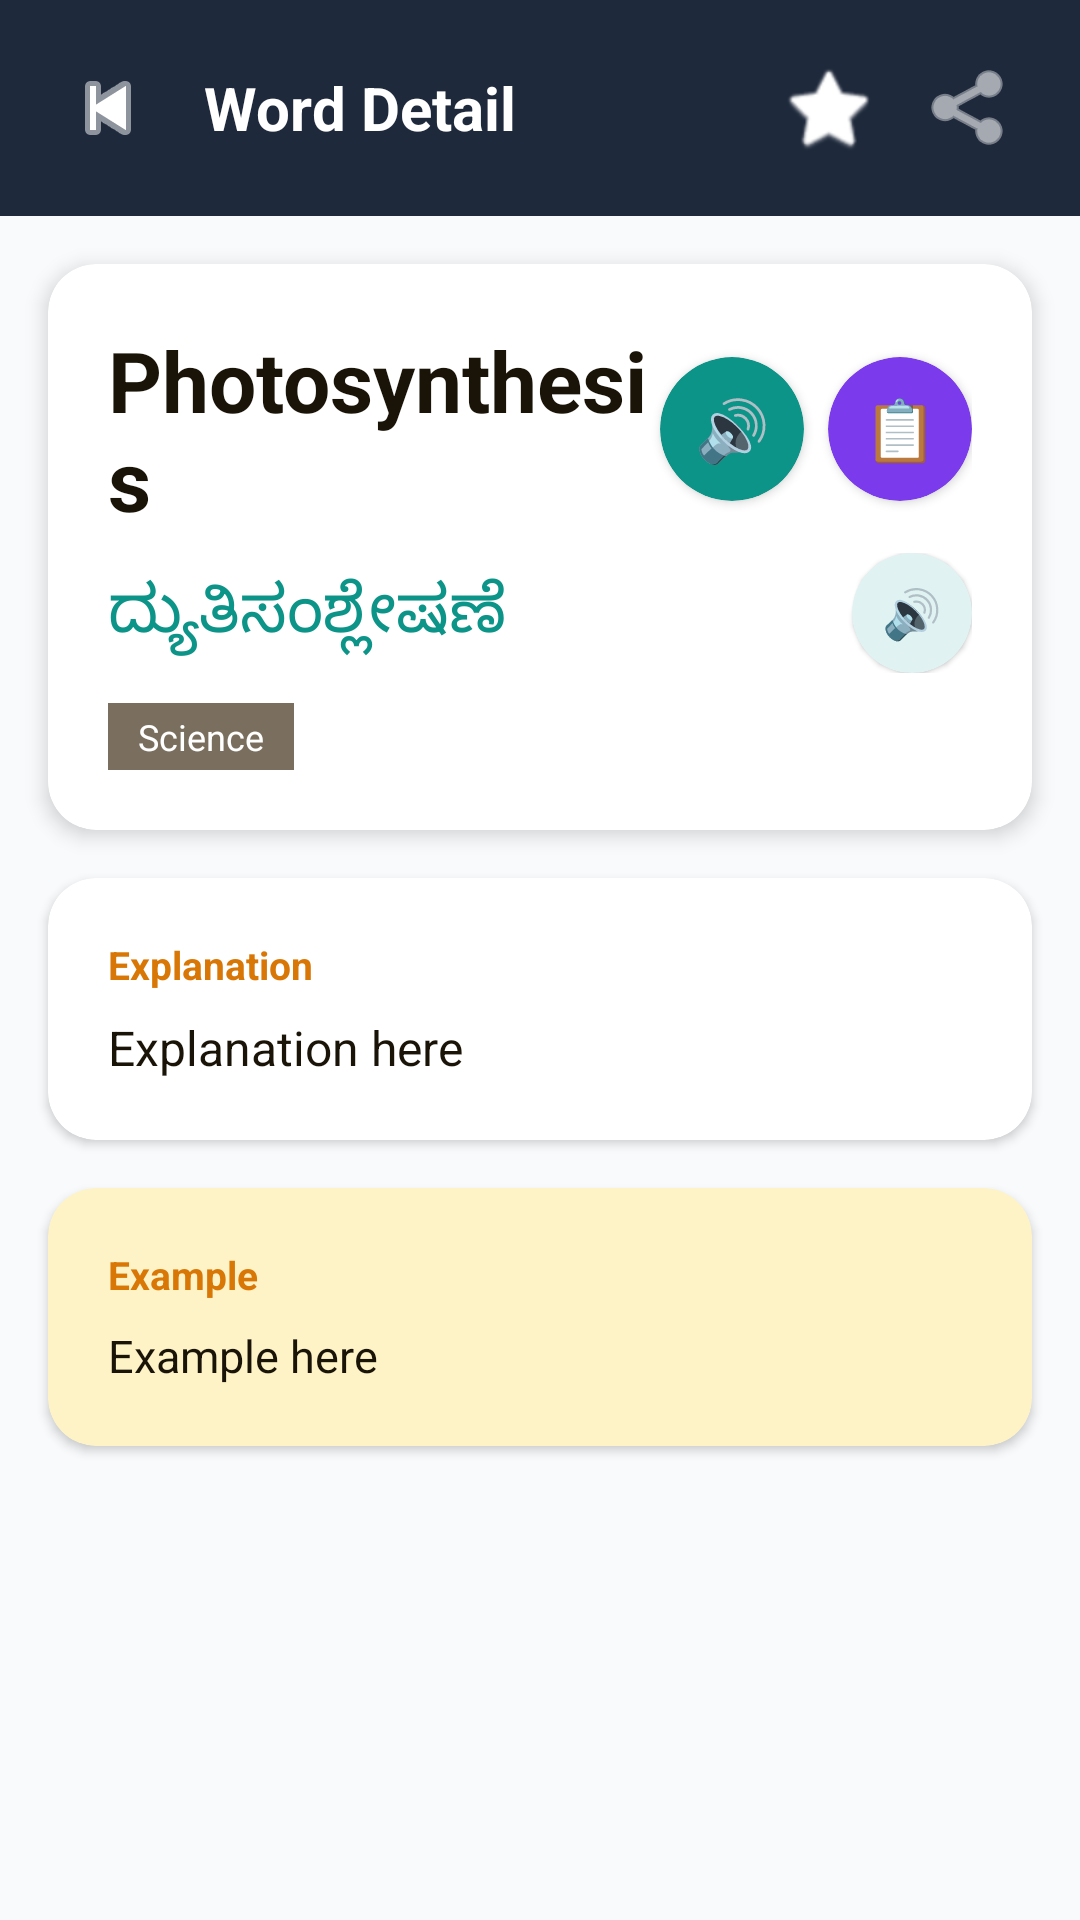

Reconstruct the res/layout file that produces this screen, plus the resources it refers to.
<!-- AndroidManifest.xml: application theme Theme.NallaNudi -->
<!-- res/layout/activity_detail.xml -->
<?xml version="1.0" encoding="utf-8"?>
<ScrollView xmlns:android="http://schemas.android.com/apk/res/android"
    xmlns:app="http://schemas.android.com/apk/res-auto"
    android:layout_width="match_parent"
    android:layout_height="match_parent"
    android:background="@color/brand_bg"
    android:fillViewport="true">

    <LinearLayout
        android:layout_width="match_parent"
        android:layout_height="wrap_content"
        android:orientation="vertical">

        
        <LinearLayout
            android:layout_width="match_parent"
            android:layout_height="wrap_content"
            android:orientation="horizontal"
            android:padding="16dp"
            android:gravity="center_vertical"
            android:background="@color/brand_slate">

            <ImageButton
                android:id="@+id/btnBack"
                android:layout_width="40dp"
                android:layout_height="40dp"
                android:src="@android:drawable/ic_media_previous"
                android:background="?attr/selectableItemBackgroundBorderless"
                app:tint="#ffffff"
                android:contentDescription="Back"/>

            <TextView
                android:layout_width="0dp"
                android:layout_height="wrap_content"
                android:layout_weight="1"
                android:text="@string/word_detail"
                android:textSize="20sp"
                android:textStyle="bold"
                android:textColor="#ffffff"
                android:layout_marginStart="12dp"/>

            
            <ImageButton
                android:id="@+id/btnBookmark"
                android:layout_width="40dp"
                android:layout_height="40dp"
                android:src="@android:drawable/btn_star_big_off"
                android:background="?attr/selectableItemBackgroundBorderless"
                app:tint="#ffffff"
                android:layout_marginEnd="8dp"
                android:contentDescription="Bookmark"/>

            
            <ImageButton
                android:id="@+id/btnShare"
                android:layout_width="40dp"
                android:layout_height="40dp"
                android:src="@android:drawable/ic_menu_share"
                android:background="?attr/selectableItemBackgroundBorderless"
                app:tint="#ffffff"
                android:contentDescription="Share"/>

        </LinearLayout>

        
        <androidx.cardview.widget.CardView
            android:layout_width="match_parent"
            android:layout_height="wrap_content"
            android:layout_margin="16dp"
            app:cardCornerRadius="16dp"
            app:cardElevation="4dp"
            app:cardBackgroundColor="#ffffff">

            <LinearLayout
                android:layout_width="match_parent"
                android:layout_height="wrap_content"
                android:orientation="vertical"
                android:padding="20dp">

                
                <LinearLayout
                    android:layout_width="match_parent"
                    android:layout_height="wrap_content"
                    android:orientation="horizontal"
                    android:gravity="center_vertical">

                    <TextView
                        android:id="@+id/tvDetailEnglish"
                        android:layout_width="0dp"
                        android:layout_height="wrap_content"
                        android:layout_weight="1"
                        android:text="Photosynthesis"
                        android:textSize="28sp"
                        android:textStyle="bold"
                        android:textColor="#1a1408"/>

                    
                    <androidx.cardview.widget.CardView
                        android:id="@+id/btnSpeak"
                        android:layout_width="48dp"
                        android:layout_height="48dp"
                        android:layout_marginEnd="8dp"
                        app:cardCornerRadius="24dp"
                        app:cardBackgroundColor="#0d9488"
                        app:cardElevation="2dp">

                        <TextView
                            android:layout_width="match_parent"
                            android:layout_height="match_parent"
                            android:text="🔊"
                            android:textSize="20sp"
                            android:gravity="center"/>

                    </androidx.cardview.widget.CardView>

                    
                    <androidx.cardview.widget.CardView
                        android:id="@+id/btnCopy"
                        android:layout_width="48dp"
                        android:layout_height="48dp"
                        app:cardCornerRadius="24dp"
                        app:cardBackgroundColor="#7c3aed"
                        app:cardElevation="2dp">

                        <TextView
                            android:layout_width="match_parent"
                            android:layout_height="match_parent"
                            android:text="📋"
                            android:textSize="20sp"
                            android:gravity="center"/>

                    </androidx.cardview.widget.CardView>

                </LinearLayout>

                
                <LinearLayout
                    android:layout_width="match_parent"
                    android:layout_height="wrap_content"
                    android:orientation="horizontal"
                    android:gravity="center_vertical"
                    android:layout_marginTop="6dp">

                    <TextView
                        android:id="@+id/tvDetailKannada"
                        android:layout_width="0dp"
                        android:layout_height="wrap_content"
                        android:layout_weight="1"
                        android:text="ದ್ಯುತಿಸಂಶ್ಲೇಷಣೆ"
                        android:textSize="22sp"
                        android:textColor="#0d9488"/>

                    
                    <androidx.cardview.widget.CardView
                        android:id="@+id/btnSpeakKannada"
                        android:layout_width="40dp"
                        android:layout_height="40dp"
                        app:cardCornerRadius="20dp"
                        app:cardBackgroundColor="#e0f2f1"
                        app:cardElevation="1dp">

                        <TextView
                            android:layout_width="match_parent"
                            android:layout_height="match_parent"
                            android:text="🔊"
                            android:textSize="16sp"
                            android:gravity="center"/>

                    </androidx.cardview.widget.CardView>
                </LinearLayout>

                
                <TextView
                    android:id="@+id/tvDetailSubject"
                    android:layout_width="wrap_content"
                    android:layout_height="wrap_content"
                    android:text="Science"
                    android:textSize="12sp"
                    android:textColor="#ffffff"
                    android:background="#7a6f5e"
                    android:paddingStart="10dp"
                    android:paddingEnd="10dp"
                    android:paddingTop="3dp"
                    android:paddingBottom="3dp"
                    android:layout_marginTop="10dp"/>

            </LinearLayout>
        </androidx.cardview.widget.CardView>

        
        <androidx.cardview.widget.CardView
            android:layout_width="match_parent"
            android:layout_height="wrap_content"
            android:layout_marginStart="16dp"
            android:layout_marginEnd="16dp"
            android:layout_marginBottom="16dp"
            app:cardCornerRadius="16dp"
            app:cardElevation="2dp"
            app:cardBackgroundColor="#ffffff">

            <LinearLayout
                android:layout_width="match_parent"
                android:layout_height="wrap_content"
                android:orientation="vertical"
                android:padding="20dp">

                <TextView
                    android:layout_width="wrap_content"
                    android:layout_height="wrap_content"
                    android:text="@string/explanation"
                    android:textSize="13sp"
                    android:textStyle="bold"
                    android:textColor="#d97706"
                    android:layout_marginBottom="8dp"/>

                <TextView
                    android:id="@+id/tvDetailExplanation"
                    android:layout_width="match_parent"
                    android:layout_height="wrap_content"
                    android:text="Explanation here"
                    android:textSize="16sp"
                    android:textColor="#1a1408"
                    android:lineSpacingMultiplier="1.4"/>

            </LinearLayout>
        </androidx.cardview.widget.CardView>

        
        <androidx.cardview.widget.CardView
            android:layout_width="match_parent"
            android:layout_height="wrap_content"
            android:layout_marginStart="16dp"
            android:layout_marginEnd="16dp"
            android:layout_marginBottom="24dp"
            app:cardCornerRadius="16dp"
            app:cardElevation="2dp"
            app:cardBackgroundColor="#fef3c7">

            <LinearLayout
                android:layout_width="match_parent"
                android:layout_height="wrap_content"
                android:orientation="vertical"
                android:padding="20dp">

                <TextView
                    android:layout_width="wrap_content"
                    android:layout_height="wrap_content"
                    android:text="@string/example"
                    android:textSize="13sp"
                    android:textStyle="bold"
                    android:textColor="#d97706"
                    android:layout_marginBottom="8dp"/>

                <TextView
                    android:id="@+id/tvDetailExample"
                    android:layout_width="match_parent"
                    android:layout_height="wrap_content"
                    android:text="Example here"
                    android:textSize="15sp"
                    android:textColor="#1a1408"
                    android:lineSpacingMultiplier="1.4"/>

            </LinearLayout>
        </androidx.cardview.widget.CardView>

    </LinearLayout>
</ScrollView>
<!-- resources referenced by this layout -->
<resources>
  <color name="brand_bg">#F8FAFC</color>
  <color name="brand_slate">#1E293B</color>
  <string name="example">Example</string>
  <string name="explanation">Explanation</string>
  <string name="word_detail">Word Detail</string>
  <style name="Theme.NallaNudi" parent="Base.Theme.NallaNudi" />
  <style name="Base.Theme.NallaNudi" parent="Theme.Material3.DayNight.NoActionBar">
          
          <item name="colorPrimary">@color/brand_blue</item>
          <item name="colorSecondary">@color/brand_purple</item>
          <item name="android:windowBackground">@color/brand_bg</item>
      </style>
  <color name="brand_blue">#2563EB</color>
  <color name="brand_purple">#7C3AED</color>
</resources>
